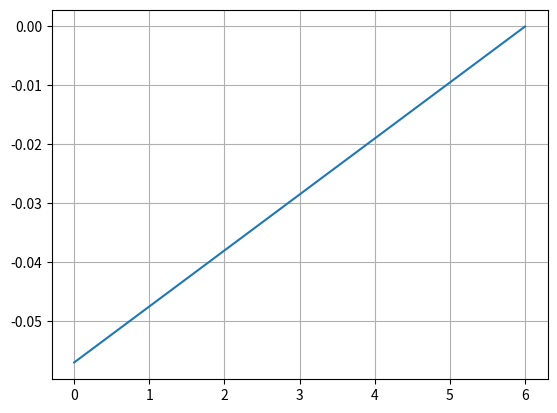

Reproduce this figure in Python.
class DCMotor:

    def __init__(self, nominal_voltage, no_load_speed, stall_torque):
        self.constant, self.resistance = self.get_motor_parameters(nominal_voltage, no_load_speed, stall_torque)

    def get_torque(self, supply_voltage, w):
        return (supply_voltage - w * self.constant) / self.resistance * self.constant

    @staticmethod
    def get_motor_parameters(nominal_voltage, no_load_speed, stall_torque):
        motor_constant = nominal_voltage / no_load_speed
        resistance = nominal_voltage / stall_torque * motor_constant
        return motor_constant, resistance


if __name__ == '__main__':
    import matplotlib.pyplot as plt
    import numpy as np

    v = np.linspace(0, 6, 100)
    motor = DCMotor(6., 105., 0.057)
    T = [motor.get_torque(vs, 105.) for vs in v]
    plt.plot(v, T)
    plt.grid()
    plt.show()
